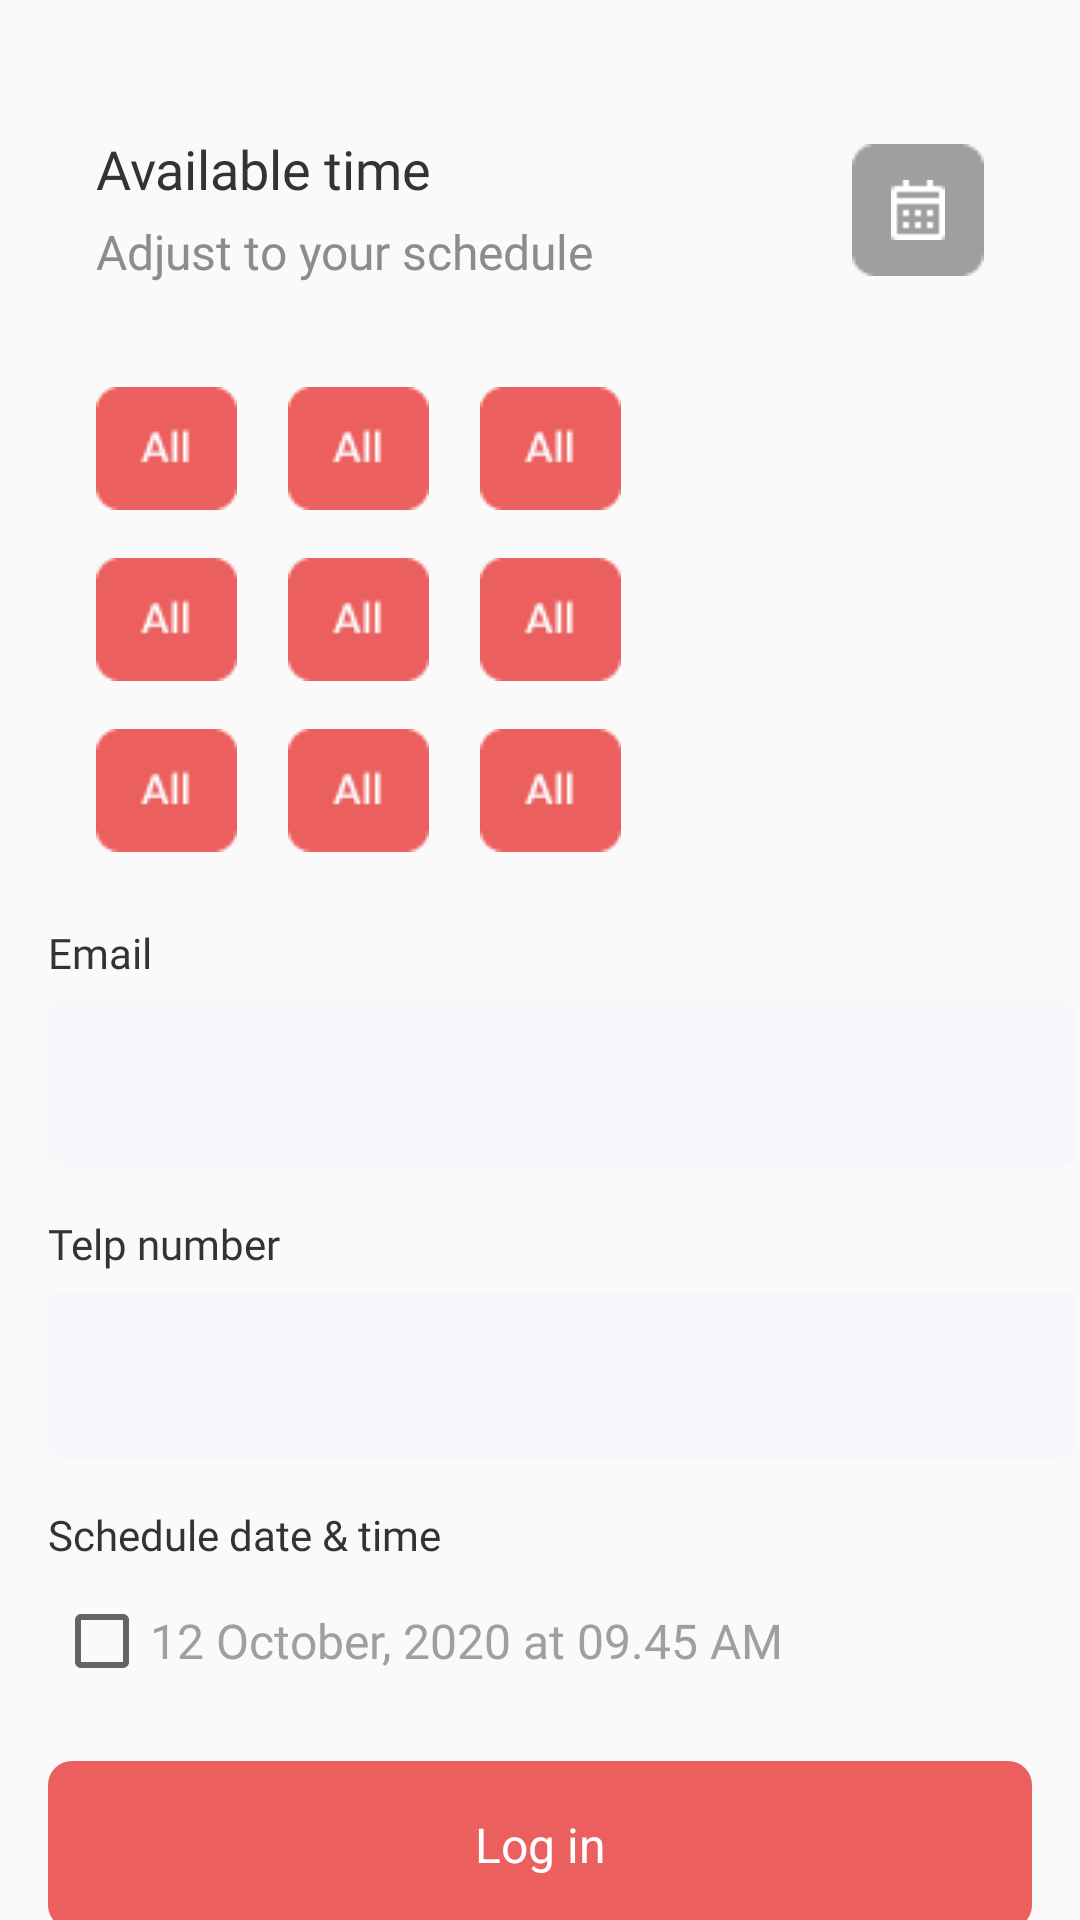

This screen was rendered from an Android layout file. Write that file and the resources it references.
<!-- AndroidManifest.xml: application theme Theme.Second_Task_Kotlin -->
<!-- res/layout/fragment_schedule.xml -->
<?xml version="1.0" encoding="utf-8"?>
<androidx.constraintlayout.widget.ConstraintLayout xmlns:android="http://schemas.android.com/apk/res/android"
    xmlns:tools="http://schemas.android.com/tools"
    android:layout_width="match_parent"
    android:layout_height="match_parent"
    xmlns:app="http://schemas.android.com/apk/res-auto"
    tools:context=".ui.schedule.ScheduleFragment">


    <TextView
        android:id="@+id/scheduleHead"
        android:layout_width="wrap_content"
        android:layout_height="25dp"
        android:text="@string/available_time"
        app:layout_constraintTop_toTopOf="parent"
        app:layout_constraintStart_toStartOf="parent"
        android:layout_marginStart="32dp"
        android:layout_marginTop="44dp"
        android:fontFamily="@font/poppins_bold"
        android:textSize="18sp"
        android:textColor="@color/grey_1"/>

    <TextView
        android:id="@+id/scheduleTextUnderHead"
        android:layout_width="wrap_content"
        android:layout_height="24dp"
        app:layout_constraintTop_toTopOf="parent"
        app:layout_constraintStart_toStartOf="parent"
        android:layout_marginStart="32dp"
        android:layout_marginTop="73dp"
        android:text="@string/adjust_to_your_schedule"
        android:textSize="16sp"
        android:fontFamily="@font/poppins_light"
        android:textColor="@color/neutral_gray_2"
        />











    <LinearLayout
        android:layout_width="44dp"
        android:layout_height="44dp"
        android:orientation="horizontal"
        app:layout_constraintEnd_toEndOf="parent"
        app:layout_constraintTop_toTopOf="parent"
        android:gravity="center"
        android:background="@drawable/calendar_back"
        android:layout_marginTop="48dp"
        android:layout_marginEnd="32dp">

        <ImageView
            android:id="@+id/calendar"
            android:layout_width="18dp"
            android:layout_height="20dp"
            android:src="@drawable/calendar" />

    </LinearLayout>

    <TextView
        android:id="@+id/textView"
        android:layout_width="wrap_content"
        android:layout_height="21dp"
        android:layout_marginStart="16dp"
        android:layout_marginTop="308dp"
        android:text="@string/email"
        app:layout_constraintStart_toStartOf="parent"
        app:layout_constraintTop_toTopOf="parent"
        android:fontFamily="@font/poppins_bold"
        android:textColor="@color/grey_1"
        android:textSize="14sp"/>


    <Button
        android:id="@+id/btnSch1"
        android:layout_width="47dp"
        android:layout_height="41dp"
        android:layout_marginStart="32dp"
        android:layout_marginTop="129dp"
        android:background="@drawable/schedule_back"
        app:layout_constraintStart_toStartOf="parent"
        app:layout_constraintTop_toTopOf="parent" />

    <Button
        android:id="@+id/btnSch2"
        android:layout_width="47dp"
        android:layout_height="41dp"
        android:layout_marginStart="96dp"
        android:layout_marginTop="129dp"
        android:background="@drawable/schedule_back"
        app:layout_constraintStart_toStartOf="parent"
        app:layout_constraintTop_toTopOf="parent" />

    <Button
        android:id="@+id/btnSch3"
        android:layout_width="47dp"
        android:layout_height="41dp"
        android:layout_marginStart="160dp"
        android:layout_marginTop="129dp"
        android:background="@drawable/schedule_back"
        app:layout_constraintStart_toStartOf="parent"
        app:layout_constraintTop_toTopOf="parent" />

    <Button
        android:id="@+id/btnSch4"
        android:layout_width="47dp"
        android:layout_height="41dp"
        android:layout_marginStart="32dp"
        android:layout_marginTop="186dp"
        android:background="@drawable/schedule_back"
        app:layout_constraintStart_toStartOf="parent"
        app:layout_constraintTop_toTopOf="parent" />

    <Button
        android:id="@+id/btnSch5"
        android:layout_width="47dp"
        android:layout_height="41dp"
        android:layout_marginStart="96dp"
        android:layout_marginTop="186dp"
        android:background="@drawable/schedule_back"
        app:layout_constraintStart_toStartOf="parent"
        app:layout_constraintTop_toTopOf="parent" />

    <Button
        android:id="@+id/btnSch6"
        android:layout_width="47dp"
        android:layout_height="41dp"
        android:layout_marginStart="160dp"
        android:layout_marginTop="186dp"
        android:background="@drawable/schedule_back"
        app:layout_constraintStart_toStartOf="parent"
        app:layout_constraintTop_toTopOf="parent" />

    <Button
        android:id="@+id/btnSch7"
        android:layout_width="47dp"
        android:layout_height="41dp"
        android:layout_marginStart="32dp"
        android:layout_marginTop="243dp"
        android:background="@drawable/schedule_back"
        app:layout_constraintStart_toStartOf="parent"
        app:layout_constraintTop_toTopOf="parent" />

    <Button
        android:id="@+id/btnSch8"
        android:layout_width="47dp"
        android:layout_height="41dp"
        android:layout_marginStart="96dp"
        android:layout_marginTop="243dp"
        android:background="@drawable/schedule_back"
        app:layout_constraintStart_toStartOf="parent"
        app:layout_constraintTop_toTopOf="parent" />

    <Button
        android:id="@+id/btnSch9"
        android:layout_width="47dp"
        android:layout_height="41dp"
        android:layout_marginStart="160dp"
        android:layout_marginTop="243dp"
        android:background="@drawable/schedule_back"
        app:layout_constraintStart_toStartOf="parent"
        app:layout_constraintTop_toTopOf="parent" />



    <EditText
        android:id="@+id/etEmailSchedule"
        android:layout_width="wrap_content"
        android:layout_height="56dp"
        android:layout_marginStart="16dp"
        android:layout_marginTop="333dp"
        android:background="@drawable/message_search_back"
        android:ems="10"
        android:inputType="textEmailAddress"
        app:layout_constraintStart_toStartOf="parent"
        app:layout_constraintTop_toTopOf="parent" />

    <TextView
        android:id="@+id/textVie"
        android:layout_width="wrap_content"
        android:layout_height="21dp"
        android:layout_marginStart="16dp"
        android:layout_marginTop="405dp"
        android:text="@string/telp_number"
        app:layout_constraintStart_toStartOf="parent"
        app:layout_constraintTop_toTopOf="parent"
        android:fontFamily="@font/poppins_bold"
        android:textColor="@color/grey_1"
        android:textSize="14sp"/>

    <EditText
        android:id="@+id/etTelpNumberSchedule"
        android:layout_width="wrap_content"
        android:layout_height="56dp"
        android:layout_marginStart="16dp"
        android:layout_marginTop="430dp"
        android:ems="10"
        android:inputType="textPersonName"
        app:layout_constraintStart_toStartOf="parent"
        app:layout_constraintTop_toTopOf="parent"
        android:background="@drawable/message_search_back"
        />

    <TextView
        android:id="@+id/textViee"
        android:layout_width="wrap_content"
        android:layout_height="21dp"
        android:layout_marginStart="16dp"
        android:layout_marginTop="502dp"
        android:text="@string/schedule_date_time"
        app:layout_constraintStart_toStartOf="parent"
        app:layout_constraintTop_toTopOf="parent"
        android:fontFamily="@font/poppins_bold"
        android:textColor="@color/grey_1"
        android:textSize="14sp"/>

    <CheckBox
        android:id="@+id/checkBox"
        android:layout_width="wrap_content"
        android:layout_height="wrap_content"
        android:layout_marginStart="18dp"
        android:layout_marginTop="531dp"
        android:text="12 October, 2020 at 09.45 AM"
        app:layout_constraintStart_toStartOf="parent"
        app:layout_constraintTop_toTopOf="parent"
        android:textColor="@color/grey_3"
        android:fontFamily="@font/poppins_light"
        android:textSize="16sp"/>

    <TextView
        android:layout_width="match_parent"
        android:layout_height="56dp"
        android:layout_marginStart="16dp"
        android:layout_marginTop="587dp"
        android:layout_marginEnd="16dp"
        android:layout_marginBottom="40dp"
        android:background="@drawable/detail_button"
        android:gravity="center"
        android:text="@string/log_in"
        android:textColor="@color/white"
        android:textSize="16sp"
        app:layout_constraintEnd_toEndOf="parent"
        app:layout_constraintStart_toStartOf="parent"
        app:layout_constraintTop_toTopOf="parent" />


</androidx.constraintlayout.widget.ConstraintLayout>
<!-- res/layout/schedule_item.xml (included above) -->
<?xml version="1.0" encoding="utf-8"?>
<androidx.constraintlayout.widget.ConstraintLayout xmlns:android="http://schemas.android.com/apk/res/android"
    xmlns:app="http://schemas.android.com/apk/res-auto"
    xmlns:tools="http://schemas.android.com/tools"
    android:layout_width="match_parent"
    android:layout_height="match_parent">

    <ImageView
        android:id="@+id/tvSchedule"
        android:layout_width="47dp"
        android:layout_height="41dp"
        app:layout_constraintStart_toStartOf="parent"
        app:layout_constraintTop_toTopOf="parent"
        android:gravity="center"
        android:fontFamily="@font/poppins_light"
        android:textSize="14sp"
        android:textColor="@color/white"
        android:src="@drawable/avatar_2"/>
</androidx.constraintlayout.widget.ConstraintLayout>
<!-- resources referenced by this layout -->
<resources>
  <color name="grey_1">#333333</color>
  <color name="grey_3">#9D9FA0</color>
  <color name="neutral_gray_2">#8C8C8C</color>
  <color name="white">#FFFFFF</color>
  <!-- drawable calendar: png bitmap (drawable, 229 bytes) -->
  <!-- drawable calendar_back: png bitmap (drawable, 401 bytes) -->
  <!-- drawable detail_button (drawable) -->
  <shape xmlns:android="http://schemas.android.com/apk/res/android"
  
      android:shape="rectangle">
  
      <solid android:color="@color/primary_red"
          />
      <corners
          android:topLeftRadius="8dp"
          android:topRightRadius="8dp"
          android:bottomLeftRadius="8dp"
          android:bottomRightRadius="8dp"/>
  </shape>
  <!-- drawable message_search_back: png bitmap (drawable, 509 bytes) -->
  <!-- drawable schedule_back: png bitmap (drawable, 627 bytes) -->
  <string name="adjust_to_your_schedule">Adjust to your schedule</string>
  <string name="available_time">Available time</string>
  <string name="email">Email</string>
  <string name="log_in">Log in</string>
  <string name="schedule_date_time">Schedule date &amp; time</string>
  <string name="telp_number">Telp number</string>
  <style name="Theme.Second_Task_Kotlin" parent="Theme.AppCompat.Light.NoActionBar">
          
          <item name="colorPrimary">@color/purple_500</item>
          <item name="colorPrimaryVariant">@color/purple_700</item>
          <item name="colorOnPrimary">@color/white</item>
          
          <item name="colorSecondary">@color/teal_200</item>
          <item name="colorSecondaryVariant">@color/teal_700</item>
          <item name="colorOnSecondary">@color/black</item>
          
          <item name="android:statusBarColor" tools:targetApi="l">?attr/colorPrimaryVariant</item>
          
      </style>
  <color name="primary_red">#EC5F5F</color>
  <color name="purple_500">#FF6200EE</color>
  <color name="purple_700">#FF3700B3</color>
  <color name="teal_200">#FF03DAC5</color>
  <color name="teal_700">#FF018786</color>
  <color name="black">#FF000000</color>
</resources>
